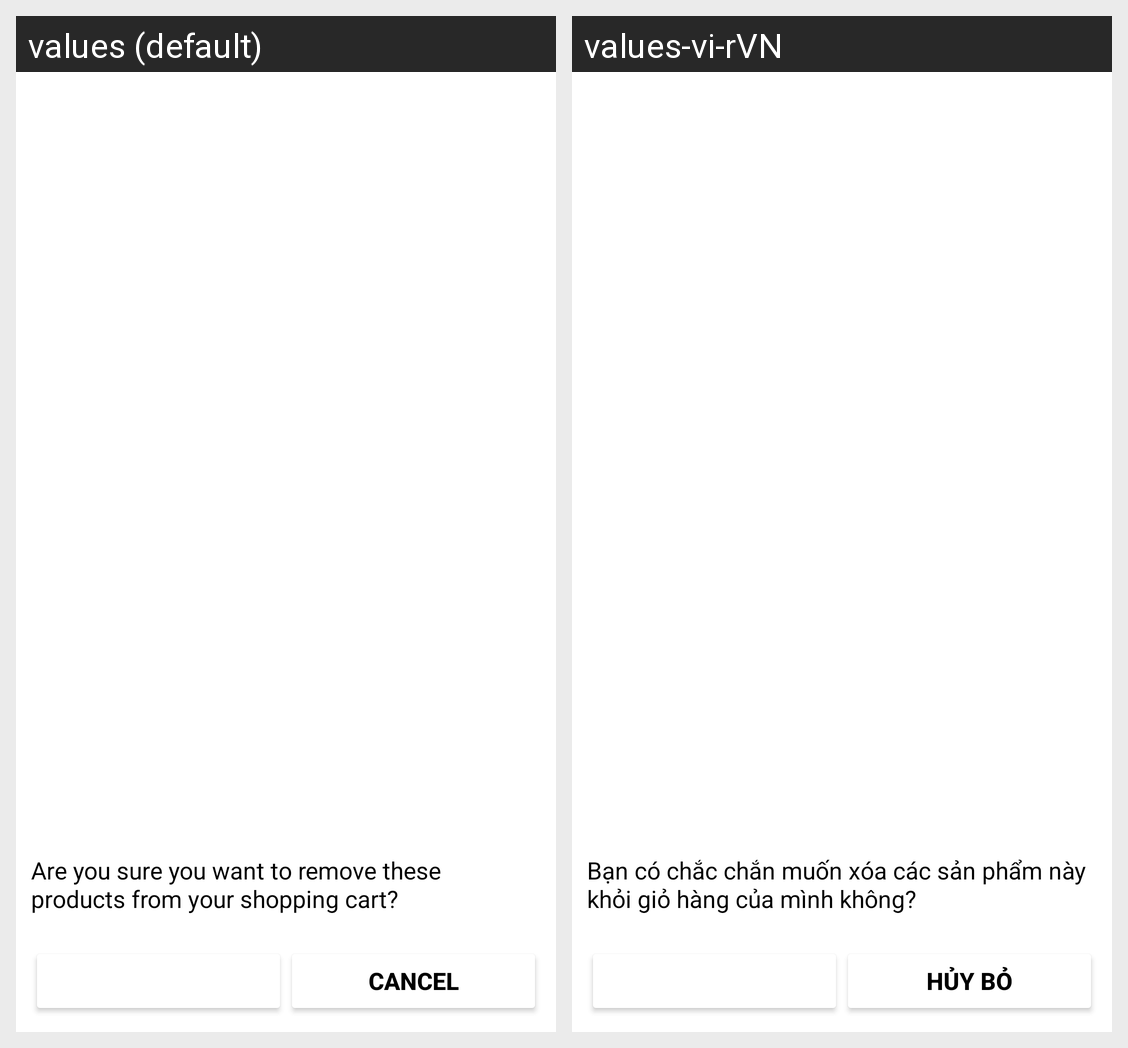

The Android screen above is rendered under two locales of the same app. Produce the string resources it draws, with the default and per-locale values.
Android screen res/layout/fragment_bottom_remove_cart.xml rendered under 2 locales, left to right: values (default), values-vi-rVN. Device: Nexus 5 (rendered at 1080×1920; each locale shown at half size, 540×960, under a caption strip naming it); theme Theme.MiniStore.
Strings drawn on this screen, with the default value and each locale's value (text and hints the layout hard-codes, and strings that could not be matched under every locale, appear in the picture but are not listed):

want_remove_pro
  values: Are you sure you want to remove these products from your shopping cart?
  values-vi-rVN: Bạn có chắc chắn muốn xóa các sản phẩm này khỏi giỏ hàng của mình không?

cancel
  values: Cancel
  values-vi-rVN: Hủy bỏ
